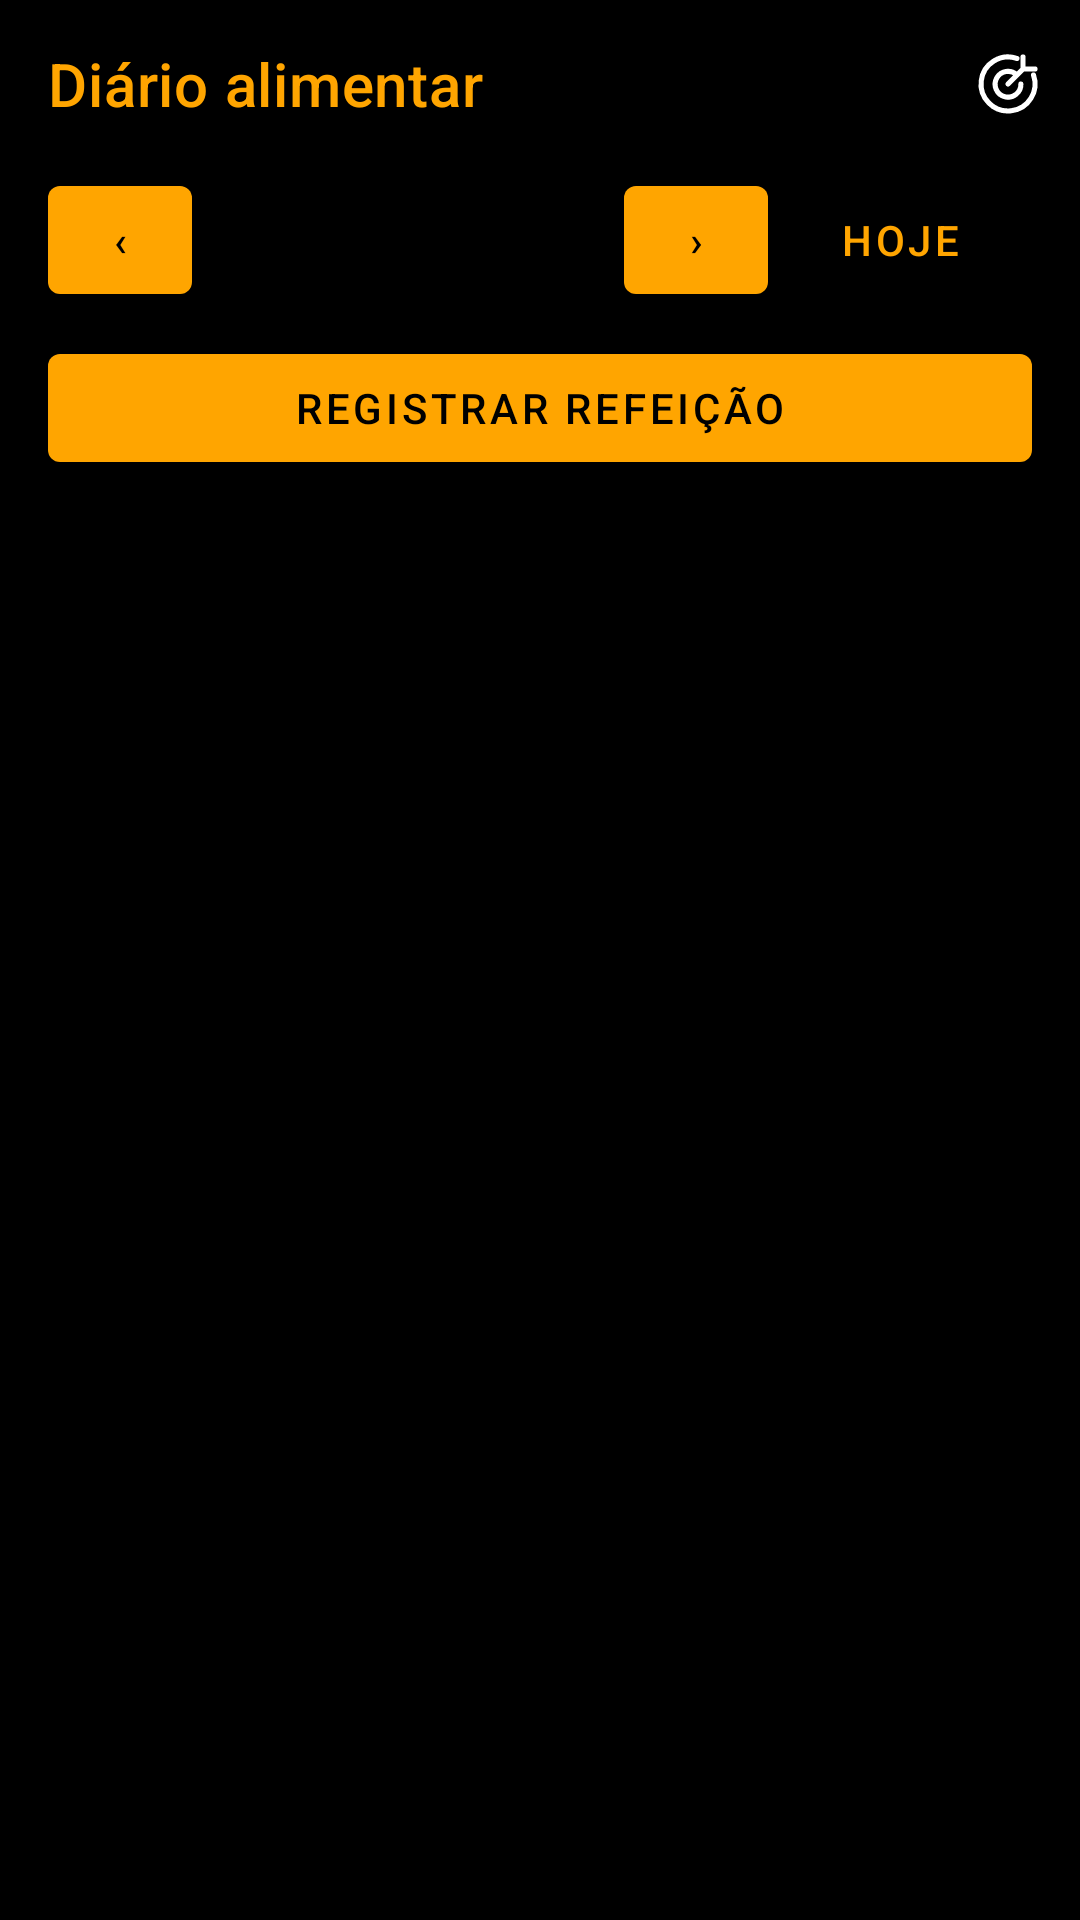

Layout XML and referenced resources for this Android screen:
<!-- AndroidManifest.xml: activity theme Theme.Tcc_final.Diario -->
<!-- res/layout/activity_diario.xml -->
<LinearLayout xmlns:android="http://schemas.android.com/apk/res/android" xmlns:app="http://schemas.android.com/apk/res-auto"
    android:layout_width="match_parent" android:layout_height="match_parent" android:orientation="vertical" android:background="@color/ranking_background">
    <com.google.android.material.appbar.MaterialToolbar android:id="@+id/toolbarDiario" android:layout_width="match_parent" android:layout_height="?attr/actionBarSize" app:menu="@menu/diario_menu" app:title="@string/diario_title" app:titleTextColor="@color/ranking_accent" />
    <LinearLayout android:layout_width="match_parent" android:layout_height="wrap_content" android:orientation="horizontal" android:paddingStart="16dp" android:paddingEnd="16dp" android:gravity="center_vertical">
        <Button android:id="@+id/diaAnterior" android:layout_width="48dp" android:layout_height="48dp" android:text="‹" android:contentDescription="@string/diario_previous" />
        <Button android:id="@+id/dataDiario" style="@style/Widget.MaterialComponents.Button.TextButton" android:layout_width="0dp" android:layout_weight="1" android:layout_height="wrap_content" />
        <Button android:id="@+id/diaSeguinte" android:layout_width="48dp" android:layout_height="48dp" android:text="›" android:contentDescription="@string/diario_next" />
        <Button android:id="@+id/hojeDiario" style="@style/Widget.MaterialComponents.Button.TextButton" android:layout_width="wrap_content" android:layout_height="wrap_content" android:text="@string/diario_today" />
    </LinearLayout>
    <Button android:id="@+id/novaRefeicao" android:layout_width="match_parent" android:layout_height="wrap_content" android:layout_marginStart="16dp" android:layout_marginEnd="16dp" android:layout_marginTop="8dp" android:text="@string/diario_new" />
    <LinearLayout android:id="@+id/painelTotais" android:layout_width="match_parent" android:layout_height="wrap_content" android:orientation="vertical" android:layout_margin="16dp" android:padding="12dp" android:background="@drawable/bg_ranking_row" android:visibility="gone">
        <TextView android:layout_width="match_parent" android:layout_height="wrap_content" android:text="@string/alimentos_total_title" android:textColor="@color/ranking_accent" android:textSize="16sp" android:textStyle="bold" />
        <TextView android:id="@+id/totaisNutrientes" android:layout_width="match_parent" android:layout_height="wrap_content" android:layout_marginTop="8dp" android:textColor="@color/white" android:textSize="14sp" />
        <TextView android:id="@+id/ajudaTotais" android:layout_width="match_parent" android:layout_height="wrap_content" android:layout_marginTop="6dp" android:textColor="@color/ranking_text_secondary" android:textSize="12sp" />
        <TextView android:id="@+id/metasDoDia" android:layout_width="match_parent" android:layout_height="wrap_content" android:layout_marginTop="8dp" android:textColor="@color/ranking_accent" android:textSize="12sp" />
    </LinearLayout>
    <TextView android:id="@+id/statusDiario" android:layout_width="match_parent" android:layout_height="wrap_content" android:padding="20dp" android:gravity="center" android:textColor="@color/ranking_text_secondary" android:accessibilityLiveRegion="polite" />
    <Button android:id="@+id/repetirDiario" style="@style/Widget.MaterialComponents.Button.TextButton" android:layout_width="match_parent" android:layout_height="wrap_content" android:text="@string/diario_retry" android:visibility="gone" />
    <androidx.recyclerview.widget.RecyclerView android:id="@+id/listaDiario" android:layout_width="match_parent" android:layout_height="0dp" android:layout_weight="1" android:padding="16dp" android:clipToPadding="false" />
</LinearLayout>
<!-- resources referenced by this layout -->
<resources>
  <color name="ranking_accent">#FFA500</color>
  <color name="ranking_background">#000000</color>
  <color name="ranking_text_secondary">#B3B3B3</color>
  <!-- drawable bg_ranking_row (drawable) -->
  <shape xmlns:android="http://schemas.android.com/apk/res/android" android:shape="rectangle"><solid android:color="@color/ranking_surface"/><corners android:radius="12dp"/><stroke android:width="1dp" android:color="@color/ranking_border"/></shape>
  <string name="alimentos_total_title">Totais conhecidos do dia</string>
  <string name="diario_new">Registrar refeição</string>
  <string name="diario_next">Próximo dia</string>
  <string name="diario_previous">Dia anterior</string>
  <string name="diario_retry">Tentar novamente</string>
  <string name="diario_title">Diário alimentar</string>
  <string name="diario_today">Hoje</string>
  <style name="Theme.Tcc_final.Diario" parent="Theme.MaterialComponents.NoActionBar">
          <item name="colorPrimary">@color/ranking_accent</item>
          <item name="colorSecondary">@color/ranking_accent</item>
          <item name="colorOnPrimary">@color/black</item>
          <item name="colorOnSecondary">@color/black</item>
          <item name="colorSurface">@color/ranking_surface</item>
          <item name="colorOnSurface">@color/white</item>
          <item name="android:colorBackground">@color/ranking_background</item>
          <item name="android:textColorPrimary">@color/white</item>
          <item name="android:textColorSecondary">@color/ranking_text_secondary</item>
          <item name="android:statusBarColor">@color/black</item>
          <item name="android:navigationBarColor">@color/black</item>
          <item name="android:windowLightStatusBar">false</item>
      </style>
  <color name="ranking_surface">#181818</color>
  <color name="ranking_border">#333333</color>
  <!-- not gathered from this repository: default colours our renderer supplied (Android Studio template values) -->
  <color name="black">#FF000000</color>
  <color name="white">#FFFFFFFF</color>
</resources>
